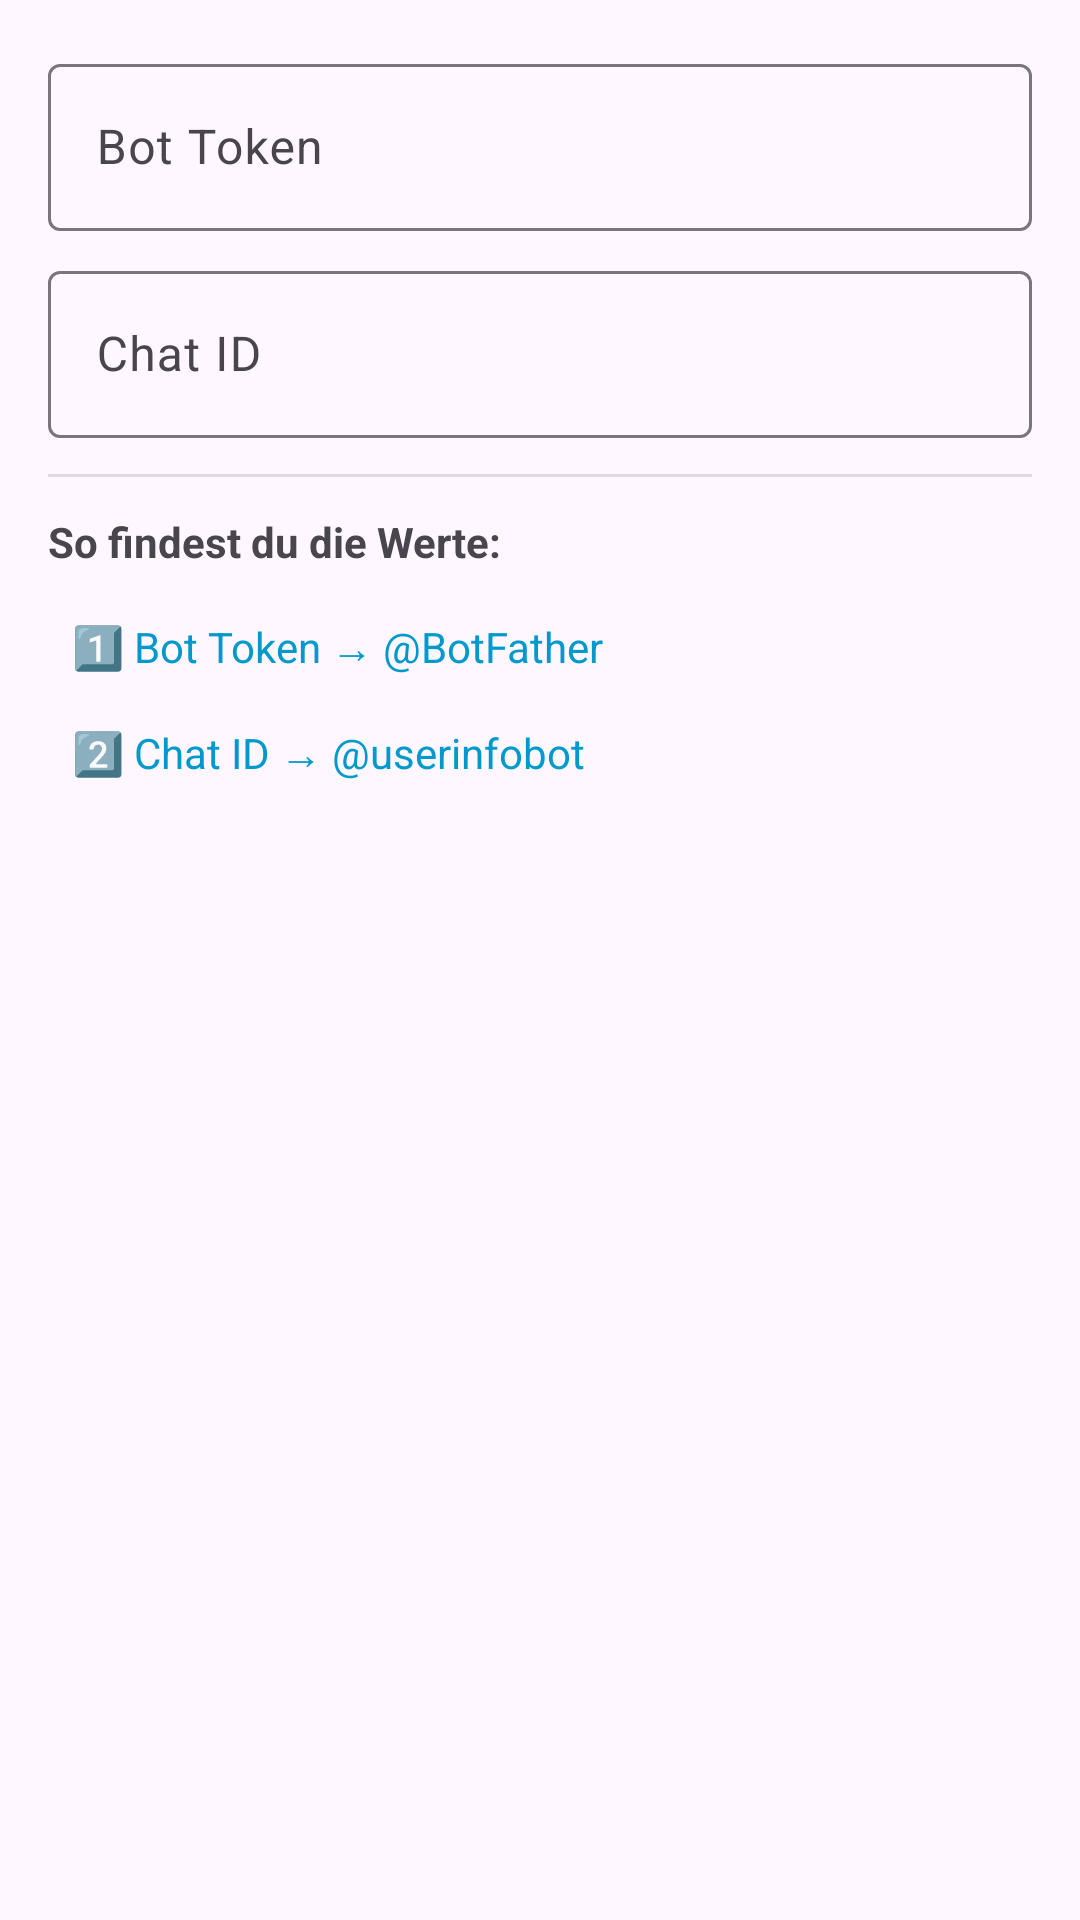

Write the Android layout XML for this screen, with the resource values it uses.
<!-- AndroidManifest.xml: application theme Theme.TraceBack -->
<!-- res/layout/dialog_telegram_setup.xml -->
<?xml version="1.0" encoding="utf-8"?>
<LinearLayout xmlns:android="http://schemas.android.com/apk/res/android"
    android:layout_width="match_parent"
    android:layout_height="wrap_content"
    android:orientation="vertical"
    android:padding="16dp">

    <com.google.android.material.textfield.TextInputLayout
        android:layout_width="match_parent"
        android:layout_height="wrap_content"
        android:hint="Bot Token"
        android:layout_marginBottom="8dp">

        <com.google.android.material.textfield.TextInputEditText
            android:id="@+id/edit_bot_token"
            android:layout_width="match_parent"
            android:layout_height="wrap_content"
            android:inputType="textPassword"
            android:singleLine="true" />
    </com.google.android.material.textfield.TextInputLayout>

    <com.google.android.material.textfield.TextInputLayout
        android:layout_width="match_parent"
        android:layout_height="wrap_content"
        android:hint="Chat ID">

        <com.google.android.material.textfield.TextInputEditText
            android:id="@+id/edit_chat_id"
            android:layout_width="match_parent"
            android:layout_height="wrap_content"
            android:inputType="number"
            android:singleLine="true" />
    </com.google.android.material.textfield.TextInputLayout>

    <View
        android:layout_width="match_parent"
        android:layout_height="1dp"
        android:background="?android:attr/listDivider"
        android:layout_marginVertical="12dp" />

    <TextView
        android:layout_width="wrap_content"
        android:layout_height="wrap_content"
        android:text="So findest du die Werte:"
        android:textStyle="bold"
        android:layout_marginBottom="8dp" />

    <TextView
        android:id="@+id/link_botfather"
        android:layout_width="wrap_content"
        android:layout_height="wrap_content"
        android:text="1️⃣ Bot Token → @BotFather"
        android:textColor="@android:color/holo_blue_dark"
        android:padding="8dp"
        android:background="?attr/selectableItemBackground" />

    <TextView
        android:id="@+id/link_userinfobot"
        android:layout_width="wrap_content"
        android:layout_height="wrap_content"
        android:text="2️⃣ Chat ID → @userinfobot"
        android:textColor="@android:color/holo_blue_dark"
        android:padding="8dp"
        android:background="?attr/selectableItemBackground" />

</LinearLayout>
<!-- resources referenced by this layout -->
<resources>
  <style name="Theme.TraceBack" parent="Theme.Material3.DayNight.NoActionBar">
          <item name="colorPrimary">@color/primary</item>
          <item name="colorPrimaryVariant">@color/primary_dark</item>
          <item name="colorOnPrimary">@android:color/white</item>
      </style>
  <color name="primary">#1976D2</color>
  <color name="primary_dark">#1565C0</color>
</resources>
